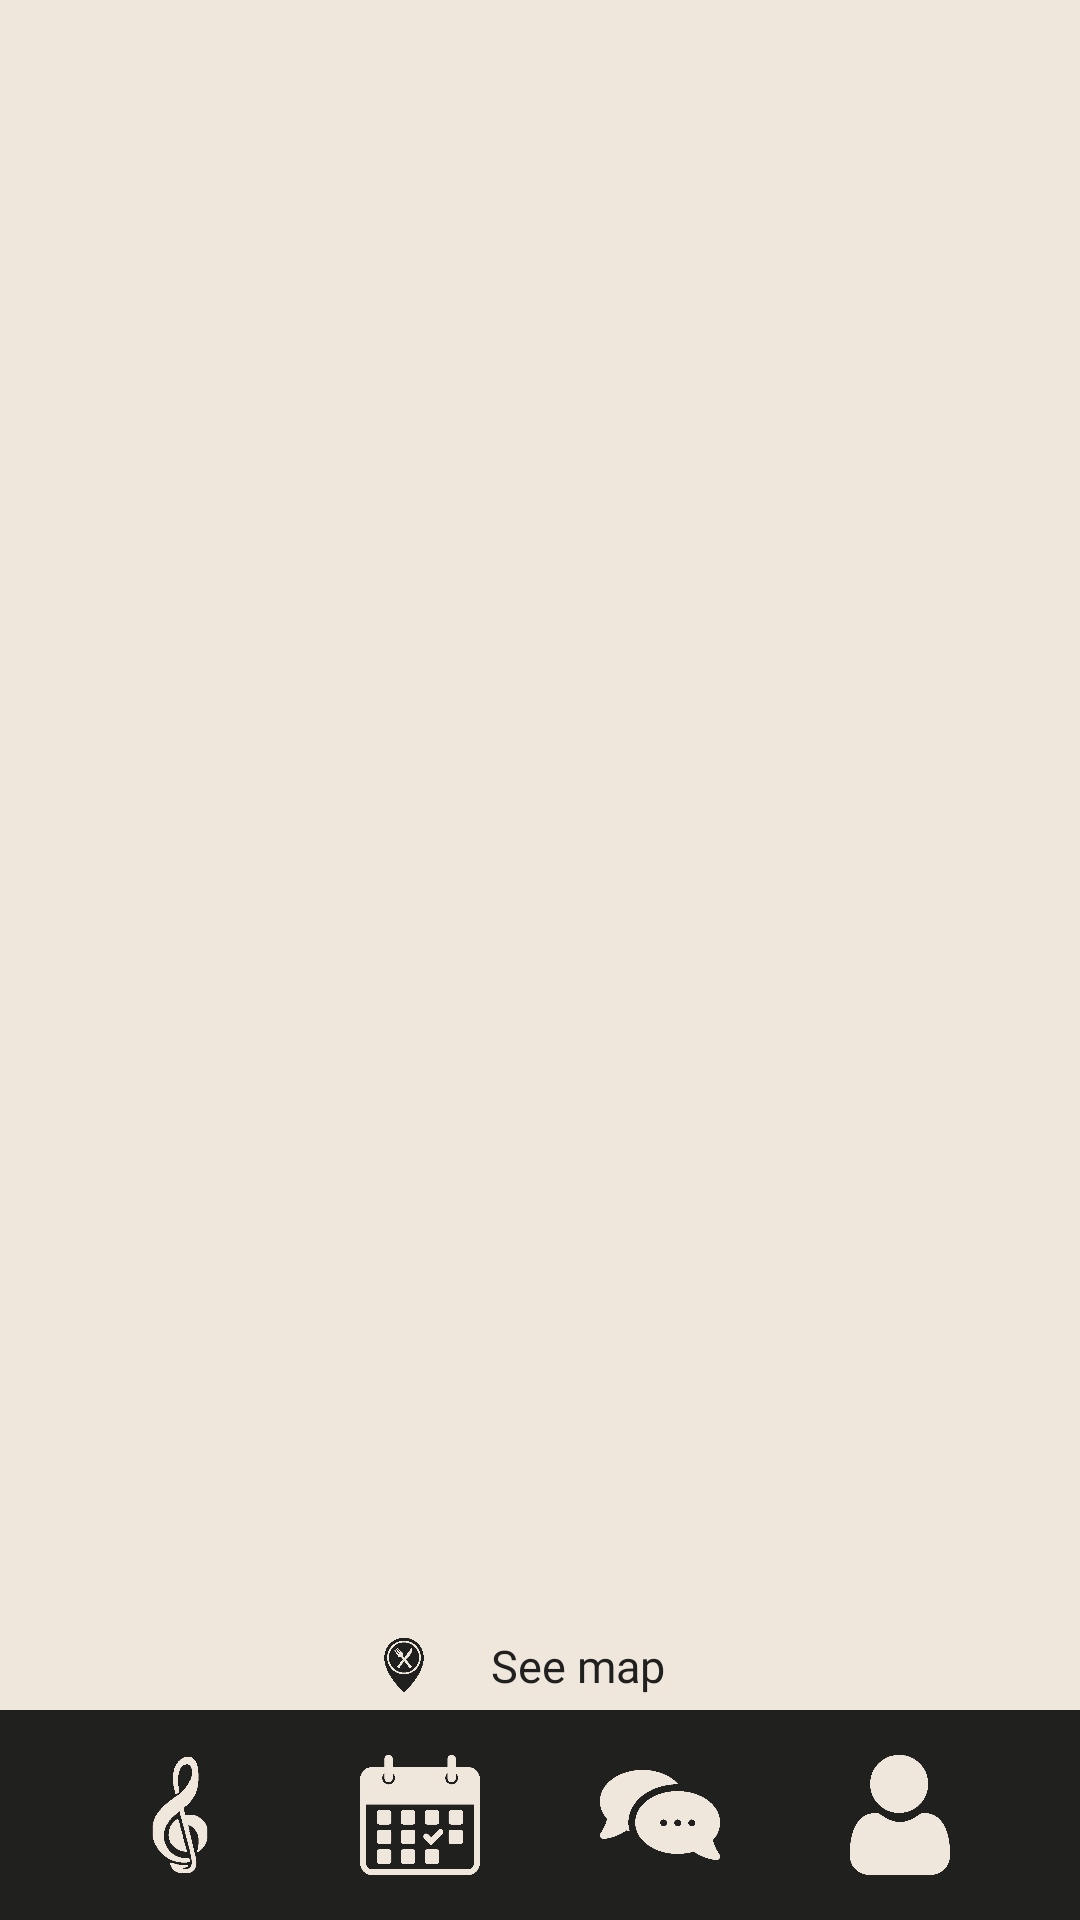

Produce the Android XML layout that renders to this screen, including the resource entries it uses.
<!-- AndroidManifest.xml: application theme Theme.EatBeat -->
<!-- res/layout/activity_search_restaurant.xml -->
<?xml version="1.0" encoding="utf-8"?>
<androidx.constraintlayout.widget.ConstraintLayout xmlns:android="http://schemas.android.com/apk/res/android"
    xmlns:app="http://schemas.android.com/apk/res-auto"
    xmlns:tools="http://schemas.android.com/tools"
    android:layout_width="match_parent"
    android:layout_height="match_parent"
    android:orientation="vertical"
    android:background="@color/white"
    >

    <androidx.constraintlayout.widget.ConstraintLayout
        android:id="@+id/constraintLayout7"
        android:layout_width="match_parent"
        android:layout_height="@dimen/bannerHeight"
        android:background="@color/black"
        app:layout_constraintBottom_toTopOf="@+id/searchMusicRecyclerView"
        app:layout_constraintEnd_toEndOf="parent"
        app:layout_constraintHorizontal_bias="0.0"
        app:layout_constraintStart_toStartOf="parent"
        app:layout_constraintTop_toTopOf="parent"
        app:layout_constraintVertical_bias="0.0">

        <ImageView
            android:id="@+id/logoImage"
            android:layout_width="@dimen/logoBannerWidth"
            android:layout_height="@dimen/logoBannerHeight"
            android:scaleType="fitCenter"
            android:src="@drawable/full_logo_white"
            app:layout_constraintBottom_toBottomOf="parent"
            app:layout_constraintEnd_toStartOf="@id/searchicon"
            app:layout_constraintHorizontal_bias="0.735"
            app:layout_constraintStart_toStartOf="parent"
            app:layout_constraintTop_toTopOf="parent" />

        <ImageView
            android:id="@+id/searchicon"
            android:layout_width="50dp"
            android:layout_height="50dp"
            android:layout_marginEnd="16dp"
            android:scaleType="centerInside"
            android:src="@drawable/search"
            app:layout_constraintBottom_toBottomOf="parent"
            app:layout_constraintEnd_toEndOf="parent"
            app:layout_constraintTop_toTopOf="parent" />

    </androidx.constraintlayout.widget.ConstraintLayout>


    <androidx.recyclerview.widget.RecyclerView
        android:id="@+id/searchMusicRecyclerView"
        android:layout_width="404dp"
        android:layout_height="752dp"
        android:layout_marginBottom="68dp"
        app:layout_constraintBottom_toBottomOf="parent"
        app:layout_constraintEnd_toEndOf="parent"
        app:layout_constraintHorizontal_bias="0.428"
        app:layout_constraintStart_toStartOf="parent" />

    <androidx.constraintlayout.widget.ConstraintLayout
        android:id="@+id/mapSeeRestaurant"
        android:layout_width="150dp"
        android:layout_height="30dp"
        app:layout_constraintBottom_toBottomOf="parent"
        app:layout_constraintEnd_toEndOf="parent"
        android:background="@drawable/orangesquarebg"
        app:layout_constraintHorizontal_bias="0.498"
        app:layout_constraintStart_toStartOf="parent"
        app:layout_constraintTop_toTopOf="@+id/constraintLayout7"
        app:layout_constraintVertical_bias="0.885" >

        <ImageView
            android:id="@+id/imageView7"
            android:layout_width="20dp"
            android:layout_height="20dp"
            android:background="@drawable/restaurant_waypoint_black"
            android:layout_marginStart="20dp"
            app:layout_constraintBottom_toBottomOf="parent"
            app:layout_constraintStart_toStartOf="parent"
            app:layout_constraintTop_toTopOf="parent" />

        <TextView
            android:layout_width="80dp"
            android:layout_height="20dp"
            android:layout_marginStart="8dp"
            android:text="@string/seeMap"
            android:gravity="center"
            android:textColor="@color/black"
            android:fontFamily="@font/barlow_medium"
            android:textSize="15sp"
            app:layout_constraintBottom_toBottomOf="parent"
            app:layout_constraintEnd_toEndOf="parent"
            app:layout_constraintHorizontal_bias="0.0"
            app:layout_constraintStart_toEndOf="@+id/imageView7"
            app:layout_constraintTop_toTopOf="parent" />
    </androidx.constraintlayout.widget.ConstraintLayout>

    <include layout="@layout/navigation_bar"/>

</androidx.constraintlayout.widget.ConstraintLayout>
<!-- res/layout/navigation_bar.xml (included above) -->
<?xml version="1.0" encoding="utf-8"?>
<androidx.constraintlayout.widget.ConstraintLayout xmlns:android="http://schemas.android.com/apk/res/android"
    xmlns:app="http://schemas.android.com/apk/res-auto"
    android:id="@+id/navigationBarConstraint"
    android:layout_width="match_parent"
    android:layout_height="@dimen/bannerHeight"
    android:background="@color/black"
    android:foregroundGravity="center"
    app:layout_constraintBottom_toBottomOf="parent"
    app:layout_constraintStart_toStartOf="parent"
    app:layout_constraintEnd_toEndOf="parent">

    <ImageView
        android:id="@+id/navUserIcon"
        android:layout_width="@dimen/bannerOptionWidth"
        android:layout_height="@dimen/bannerOptionHeight"
        android:src="@drawable/musician"
        app:layout_constraintBottom_toBottomOf="parent"
        app:layout_constraintTop_toTopOf="parent"
        app:layout_constraintStart_toStartOf="parent"
        app:layout_constraintEnd_toStartOf="@id/navCalendarIcon" />

    <ImageView
        android:id="@+id/navCalendarIcon"
        android:layout_width="@dimen/bannerOptionWidth"
        android:layout_height="@dimen/bannerOptionHeight"
        android:src="@drawable/contracts"
        app:layout_constraintBottom_toBottomOf="parent"
        app:layout_constraintTop_toTopOf="parent"
        app:layout_constraintStart_toEndOf="@id/navUserIcon"
        app:layout_constraintEnd_toStartOf="@id/navChatIcon" />

    <ImageView
        android:id="@+id/navChatIcon"
        android:layout_width="@dimen/bannerOptionWidth"
        android:layout_height="@dimen/bannerOptionHeight"
        android:src="@drawable/chat"
        app:layout_constraintBottom_toBottomOf="parent"
        app:layout_constraintTop_toTopOf="parent"
        app:layout_constraintStart_toEndOf="@id/navCalendarIcon"
        app:layout_constraintEnd_toStartOf="@id/navProfileIcon" />

    <ImageView
        android:id="@+id/navProfileIcon"
        android:layout_width="@dimen/bannerOptionWidth"
        android:layout_height="@dimen/bannerOptionHeight"
        android:src="@drawable/user"
        app:layout_constraintBottom_toBottomOf="parent"
        app:layout_constraintTop_toTopOf="parent"
        app:layout_constraintStart_toEndOf="@id/navChatIcon"
        app:layout_constraintEnd_toEndOf="parent" />

</androidx.constraintlayout.widget.ConstraintLayout>
<!-- resources referenced by this layout -->
<resources>
  <color name="black">#20201F</color>
  <color name="white">#EFE6DC</color>
  <dimen name="bannerHeight">70sp</dimen>
  <dimen name="bannerOptionHeight">40dp</dimen>
  <dimen name="bannerOptionWidth">40dp</dimen>
  <dimen name="logoBannerHeight">50dp</dimen>
  <dimen name="logoBannerWidth">210dp</dimen>
  <!-- drawable chat: png bitmap (drawable, 5244 bytes) -->
  <!-- drawable contracts: png bitmap (drawable, 5161 bytes) -->
  <!-- drawable full_logo_white: png bitmap (drawable, 63355 bytes) -->
  <!-- drawable musician: png bitmap (drawable, 5510 bytes) -->
  <!-- drawable restaurant_waypoint_black: png bitmap (drawable, 7227 bytes) -->
  <!-- drawable search: png bitmap (drawable, 4688 bytes) -->
  <!-- drawable user: png bitmap (drawable, 4197 bytes) -->
  <string name="seeMap">See map</string>
  <style name="Theme.EatBeat" parent="Base.Theme.EatBeat" />
  <style name="Base.Theme.EatBeat" parent="Theme.Material3.DayNight.NoActionBar">
          <item name="android:windowNoTitle">true</item>
          <item name="android:windowActionBar">false</item>
          <item name="android:windowFullscreen">true</item>
          <item name="android:windowContentOverlay">@null</item>
          <item name="colorPrimary">@color/orange</item>
          <item name="colorPrimaryVariant">@color/orange</item>
          <item name="colorAccent">@color/orange</item>
      </style>
  <color name="orange">#FC9E4F</color>
</resources>
